Dataset: dataset_neu (GitHub, taufdermaur/Maturaarbeit-ML-Project). Classes: besondere signale, ergaenzende angaben zu signalen, fahranordnungen parkierungsbeschraenkungen, fahrverbote mass und gewichtsbeschraenkungen, information notices, markierungen und leiteinrichtungen, verhaltenshinweise, vortrittssignale, wegweisung auf autobahnen und autostrassen, wegweisung auf haupt und nebenstrassen.

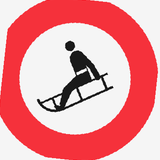
Label: fahrverbote mass und gewichtsbeschraenkungen

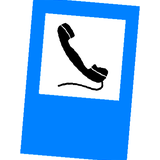
Label: information notices

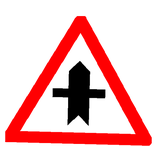
Label: vortrittssignale

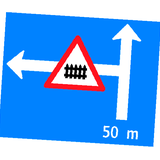
Label: wegweisung auf haupt und nebenstrassen

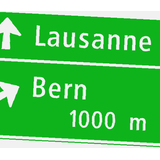
Label: wegweisung auf autobahnen und autostrassen

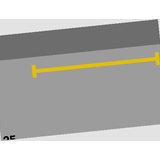
Label: markierungen und leiteinrichtungen
